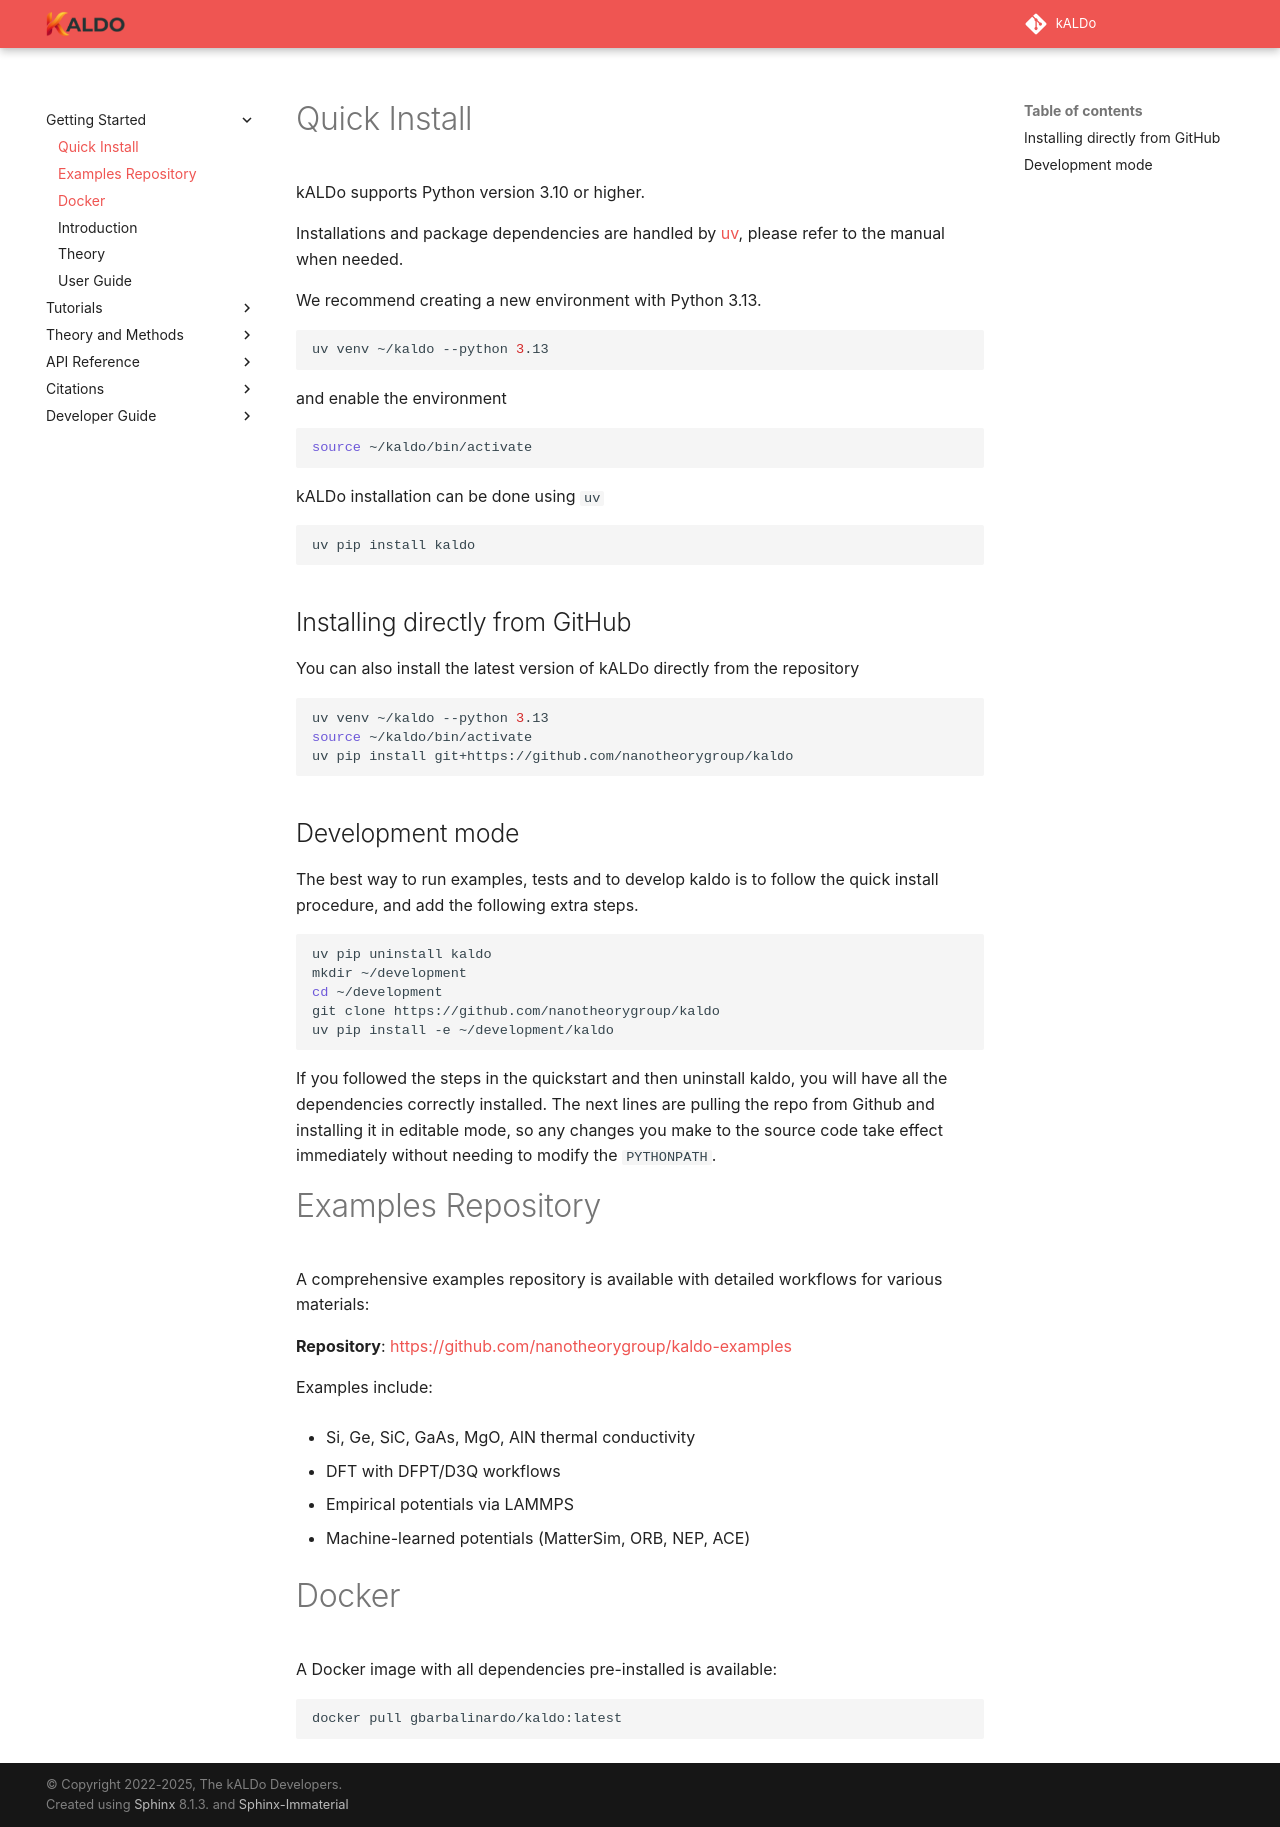

repository: nanotheorygroup/kaldo · page: docsource/getting_started.html · generator: sphinx

### Quick Install

kALDo supports Python version 3.10 or higher.

Installations and package dependencies are handled by [uv](https://docs.astral.sh/uv/), please refer to the manual when needed.

We recommend creating a new environment with Python 3.13.
```bash
uv venv ~/kaldo --python 3.13
```
and enable the environment
```bash
source ~/kaldo/bin/activate
```

kALDo installation can be done using `uv`
```bash
uv pip install kaldo
```

#### Installing directly from GitHub

You can also install the latest version of kALDo directly from the repository
```bash
uv venv ~/kaldo --python 3.13
source ~/kaldo/bin/activate
uv pip install git+https://github.com/nanotheorygroup/kaldo
```

#### Development mode

The best way to run examples, tests and to develop kaldo is to follow the quick install procedure, and add the following extra steps.
```bash
uv pip uninstall kaldo
mkdir ~/development
cd ~/development
git clone https://github.com/nanotheorygroup/kaldo
uv pip install -e ~/development/kaldo
```
If you followed the steps in the quickstart and then uninstall kaldo, you will have all the dependencies correctly installed.
The next lines are pulling the repo from Github and installing it in editable mode, so any changes you make to the source code take effect immediately without needing to modify the `PYTHONPATH`.

### Examples Repository

A comprehensive examples repository is available with detailed workflows for various materials:

**Repository**: [https://github.com/nanotheorygroup/kaldo-examples](https://github.com/nanotheorygroup/kaldo-examples)

Examples include:
- Si, Ge, SiC, GaAs, MgO, AlN thermal conductivity
- DFT with DFPT/D3Q workflows
- Empirical potentials via LAMMPS
- Machine-learned potentials (MatterSim, ORB, NEP, ACE)

### Docker

A Docker image with all dependencies pre-installed is available:
```bash
docker pull gbarbalinardo/kaldo:latest
```
